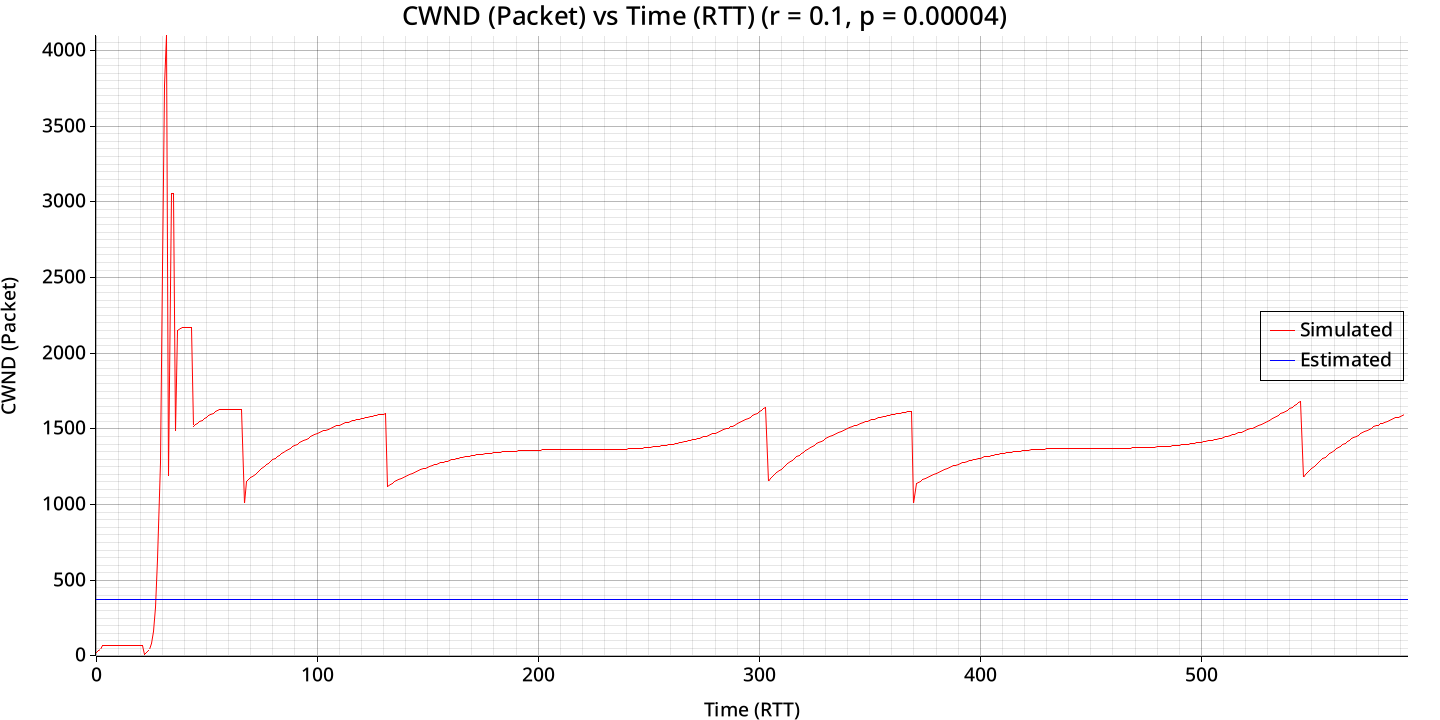

Values plotted in this chart, from the file beside it:
bytes_transferred, congestion_window
108040, 20
108040, 34
207320, 40
397120, 68
651160, 68
681820, 68
681820, 68
712480, 68
712480, 68
712480, 68
712480, 68
712480, 68
712480, 68
712480, 68
712480, 68
712480, 68
712480, 68
712480, 68
712480, 68
712480, 68
712480, 68
712480, 68
712480, 10
712480, 20
712480, 40
738760, 80
874540, 160
1264360, 320
2045460, 640
4064640, 1280
6083820, 2560
7927800, 3769
9498760, 4354
12516580, 1186
15011720, 3058
16413320, 3058
19015040, 1483
21419660, 2150
23592140, 2162
25806960, 2170
28208660, 2170
30531520, 2170
32755100, 2170
35050220, 2170
37243140, 1519
39850700, 1529
42150200, 1539
44376700, 1549
46552100, 1558
48806340, 1568
51009480, 1578
53227220, 1587
55458100, 1596
57766360, 1604
60022060, 1613
62290900, 1621
64571420, 1629
66927860, 1631
69287220, 1631
71646580, 1631
... 533 more rows
